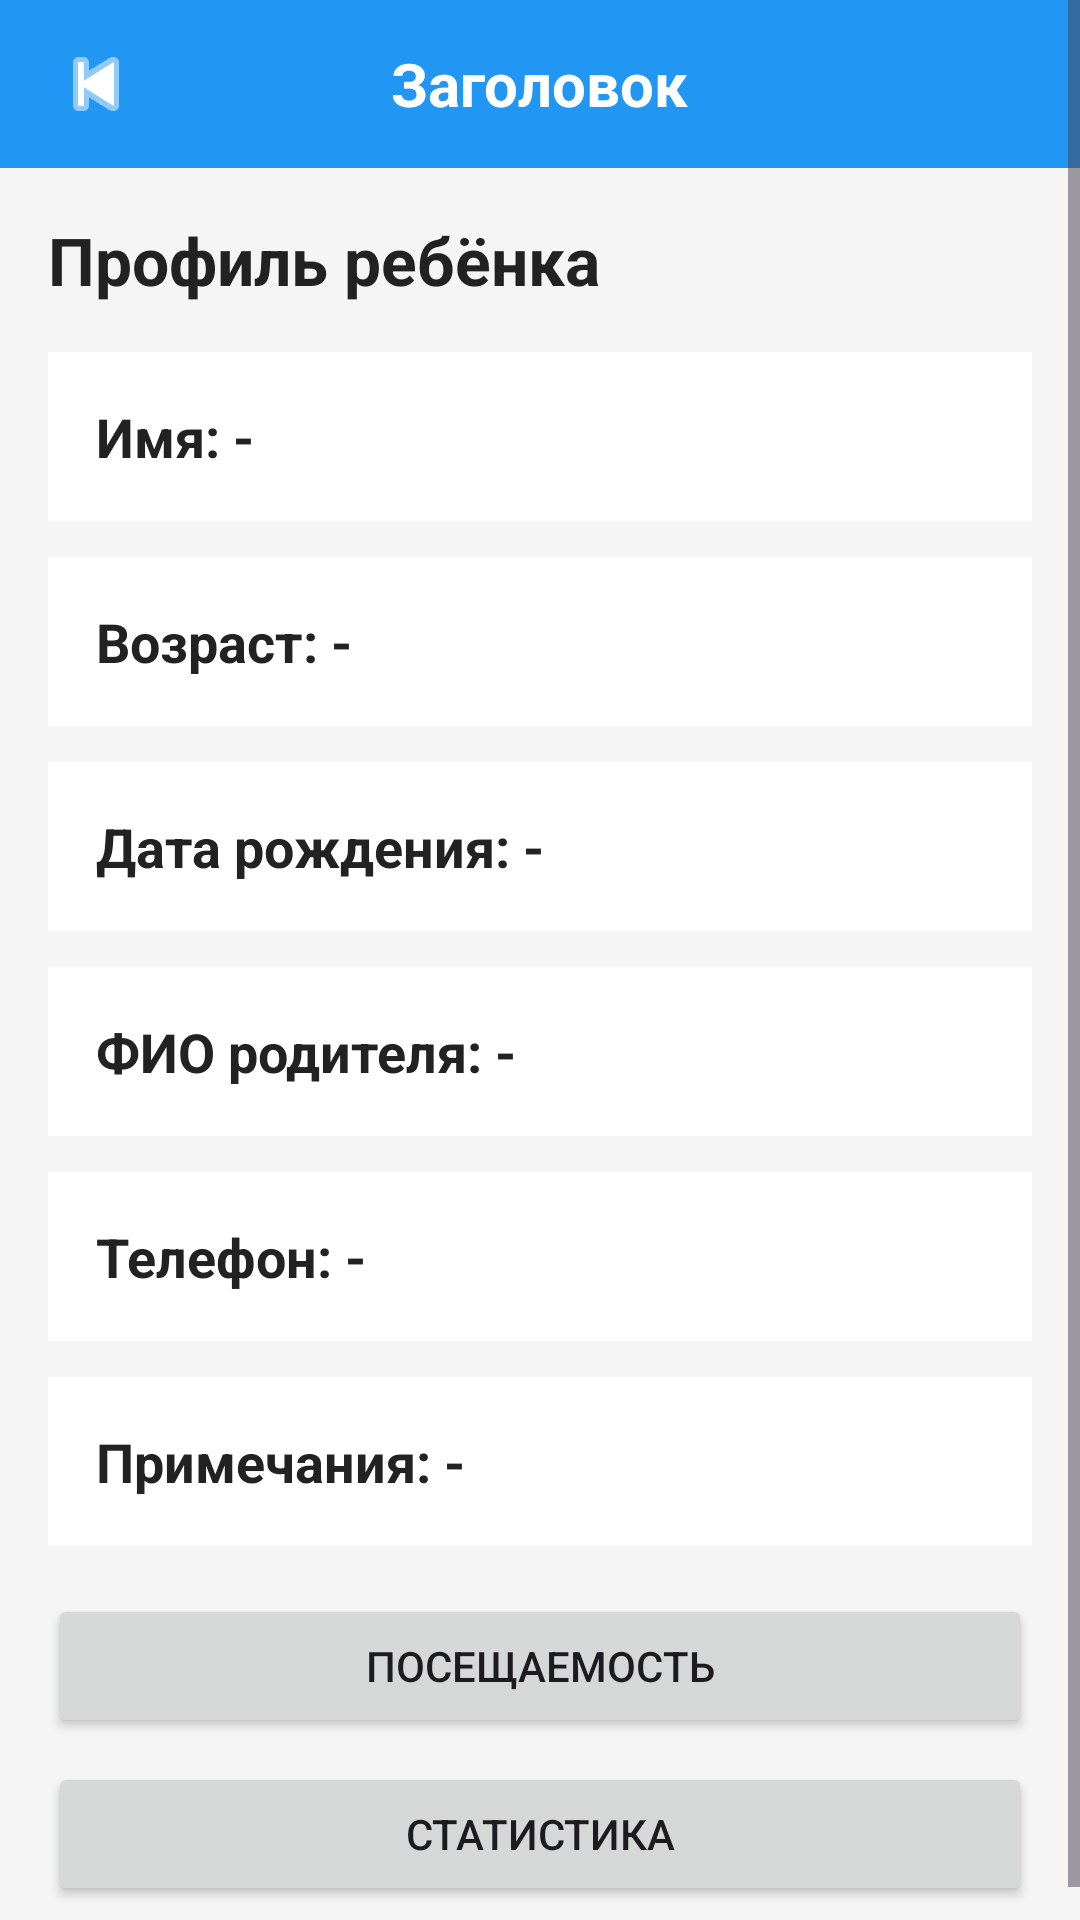

Write the Android layout XML for this screen, with the resource values it uses.
<!-- AndroidManifest.xml: application theme Theme.DomTantsaBosikom -->
<!-- res/layout/activity_child_profile.xml -->
<?xml version="1.0" encoding="utf-8"?>
<ScrollView xmlns:android="http://schemas.android.com/apk/res/android"
    android:layout_width="match_parent"
    android:layout_height="match_parent"
    android:background="#F5F5F5"
    android:fillViewport="true">

    <LinearLayout
        android:layout_width="match_parent"
        android:layout_height="wrap_content"
        android:orientation="vertical">

        <include layout="@layout/view_screen_header" />

        <LinearLayout
            android:layout_width="match_parent"
            android:layout_height="wrap_content"
            android:orientation="vertical"
            android:padding="16dp">

            <TextView
                android:layout_width="match_parent"
                android:layout_height="wrap_content"
                android:layout_marginBottom="16dp"
                android:text="Профиль ребёнка"
                android:textColor="#222222"
                android:textSize="22sp"
                android:textStyle="bold" />

            <TextView
                android:id="@+id/textChildName"
                android:layout_width="match_parent"
                android:layout_height="wrap_content"
                android:layout_marginBottom="12dp"
                android:background="#FFFFFF"
                android:padding="16dp"
                android:text="Имя: -"
                android:textColor="#222222"
                android:textSize="18sp"
                android:textStyle="bold" />

            <TextView
                android:id="@+id/textChildAge"
                android:layout_width="match_parent"
                android:layout_height="wrap_content"
                android:layout_marginBottom="12dp"
                android:background="#FFFFFF"
                android:padding="16dp"
                android:text="Возраст: -"
                android:textColor="#222222"
                android:textSize="18sp"
                android:textStyle="bold" />

            <TextView
                android:id="@+id/textChildBirthDate"
                android:layout_width="match_parent"
                android:layout_height="wrap_content"
                android:layout_marginBottom="12dp"
                android:background="#FFFFFF"
                android:padding="16dp"
                android:text="Дата рождения: -"
                android:textColor="#222222"
                android:textSize="18sp"
                android:textStyle="bold" />

            <TextView
                android:id="@+id/textParentName"
                android:layout_width="match_parent"
                android:layout_height="wrap_content"
                android:layout_marginBottom="12dp"
                android:background="#FFFFFF"
                android:padding="16dp"
                android:text="ФИО родителя: -"
                android:textColor="#222222"
                android:textSize="18sp"
                android:textStyle="bold" />

            <TextView
                android:id="@+id/textParentPhone"
                android:layout_width="match_parent"
                android:layout_height="wrap_content"
                android:layout_marginBottom="12dp"
                android:background="#FFFFFF"
                android:padding="16dp"
                android:text="Телефон: -"
                android:textColor="#222222"
                android:textSize="18sp"
                android:textStyle="bold" />

            <TextView
                android:id="@+id/textNotes"
                android:layout_width="match_parent"
                android:layout_height="wrap_content"
                android:background="#FFFFFF"
                android:padding="16dp"
                android:text="Примечания: -"
                android:textColor="#222222"
                android:textSize="18sp"
                android:textStyle="bold" />
            <Button
                android:id="@+id/buttonAttendance"
                android:layout_width="match_parent"
                android:layout_height="wrap_content"
                android:text="Посещаемость"
                android:layout_marginTop="16dp" />

            <Button
                android:id="@+id/buttonStatistics"
                android:layout_width="match_parent"
                android:layout_height="wrap_content"
                android:text="Статистика"
                android:layout_marginTop="8dp" />


        </LinearLayout>
    </LinearLayout>
</ScrollView>
<!-- res/layout/view_screen_header.xml (included above) -->
<?xml version="1.0" encoding="utf-8"?>
<RelativeLayout xmlns:android="http://schemas.android.com/apk/res/android"
    android:layout_width="match_parent"
    android:layout_height="56dp"
    android:background="#2196F3"
    android:paddingStart="12dp"
    android:paddingEnd="12dp">

    <ImageButton
        android:id="@+id/buttonBack"
        android:layout_width="40dp"
        android:layout_height="40dp"
        android:layout_centerVertical="true"
        android:background="@android:color/transparent"
        android:contentDescription="Назад"
        android:src="@android:drawable/ic_media_previous"
        android:tint="#FFFFFF" />

    <TextView
        android:id="@+id/textHeaderTitle"
        android:layout_width="wrap_content"
        android:layout_height="wrap_content"
        android:layout_centerInParent="true"
        android:text="Заголовок"
        android:textColor="#FFFFFF"
        android:textSize="20sp"
        android:textStyle="bold" />

</RelativeLayout>
<!-- resources referenced by this layout -->
<resources>
  <style name="Theme.DomTantsaBosikom" parent="Theme.Material3.DayNight.NoActionBar">
  		<item name="android:statusBarColor" tools:targetApi="l">#1976D2</item>
  	</style>
</resources>
